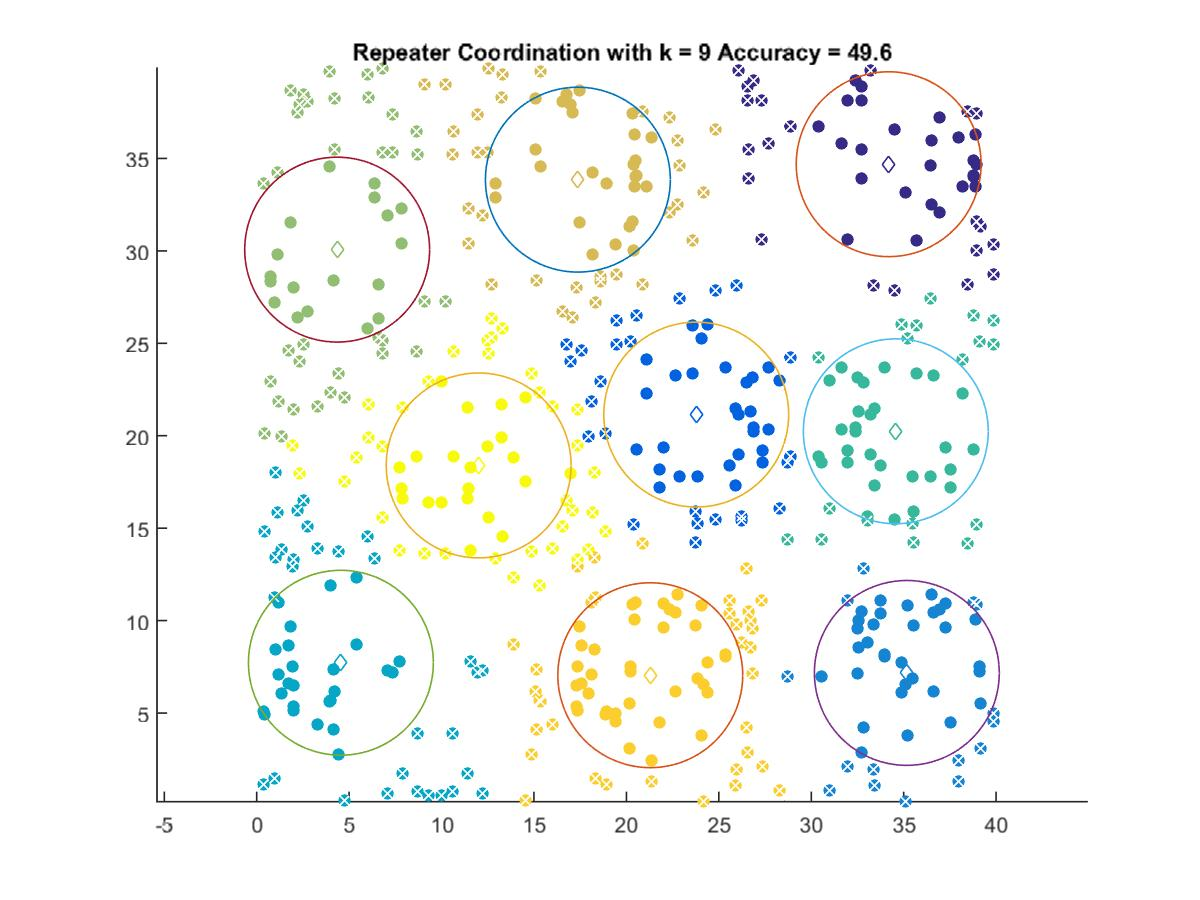

Data behind this chart, as committed beside it:
34.187, 34.689
23.78, 21.14
35.17, 7.17
4.555, 7.721
34.57, 20.24
4.353, 30.07
17.38, 33.85
21.29, 7.046
12.01, 18.39
